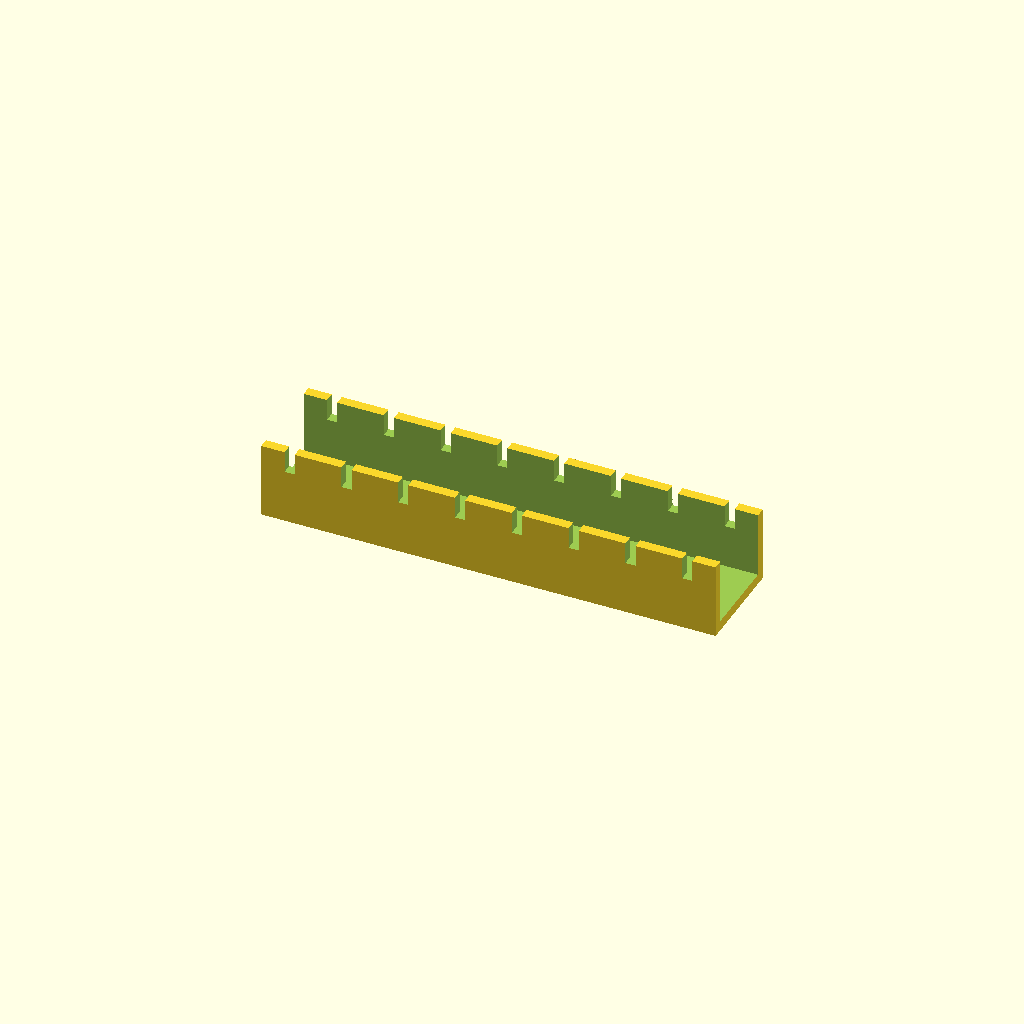
Cell 1: rendered with the file's own defaults.
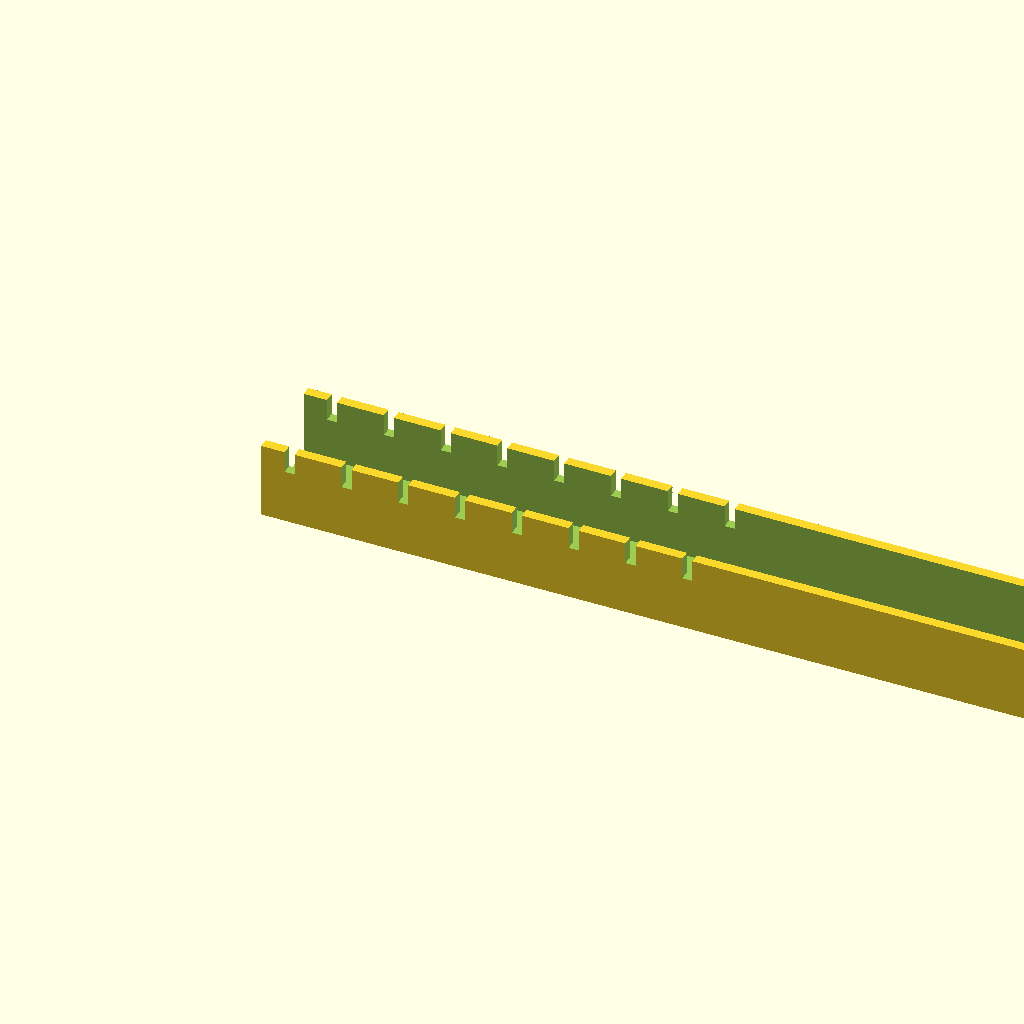
Cell 2 — channel_l set to 360, the other parameters unchanged.
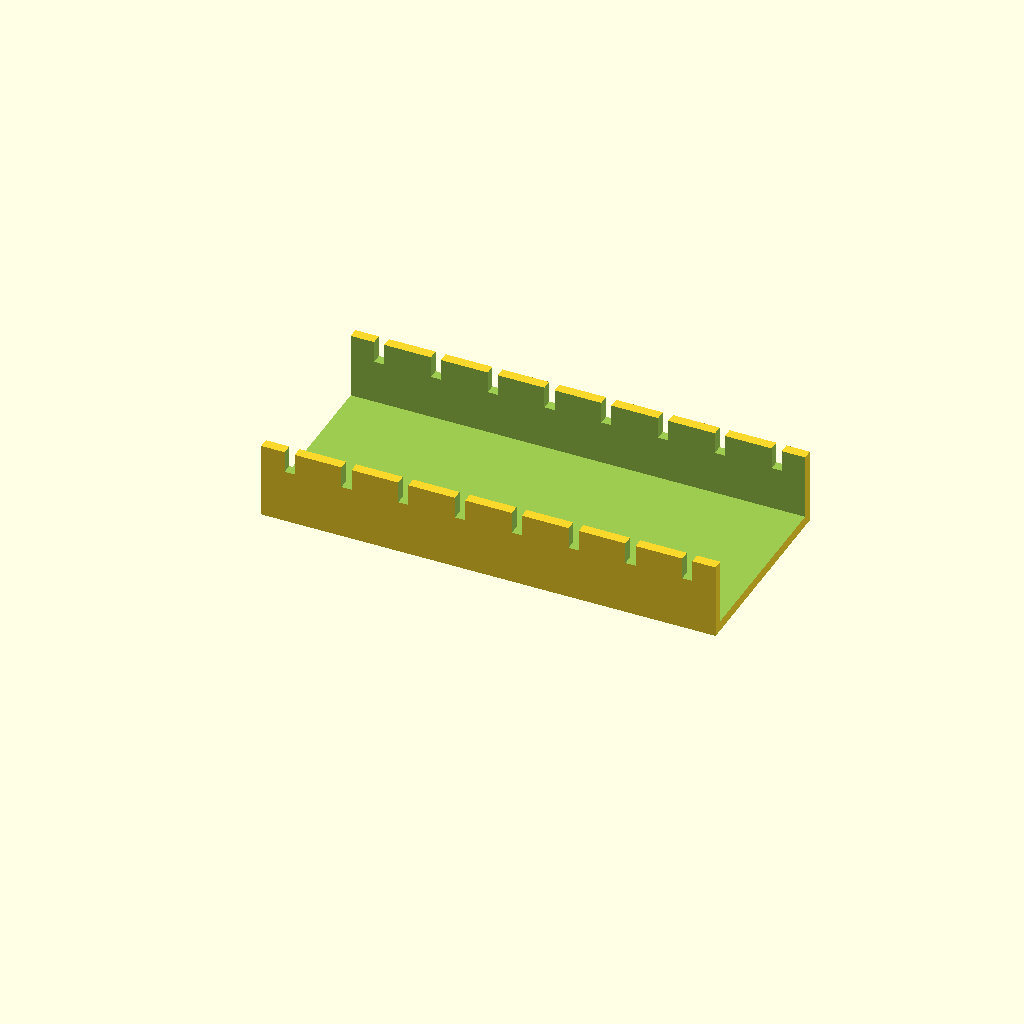
Cell 3: channel_w = 80 (everything else at default).
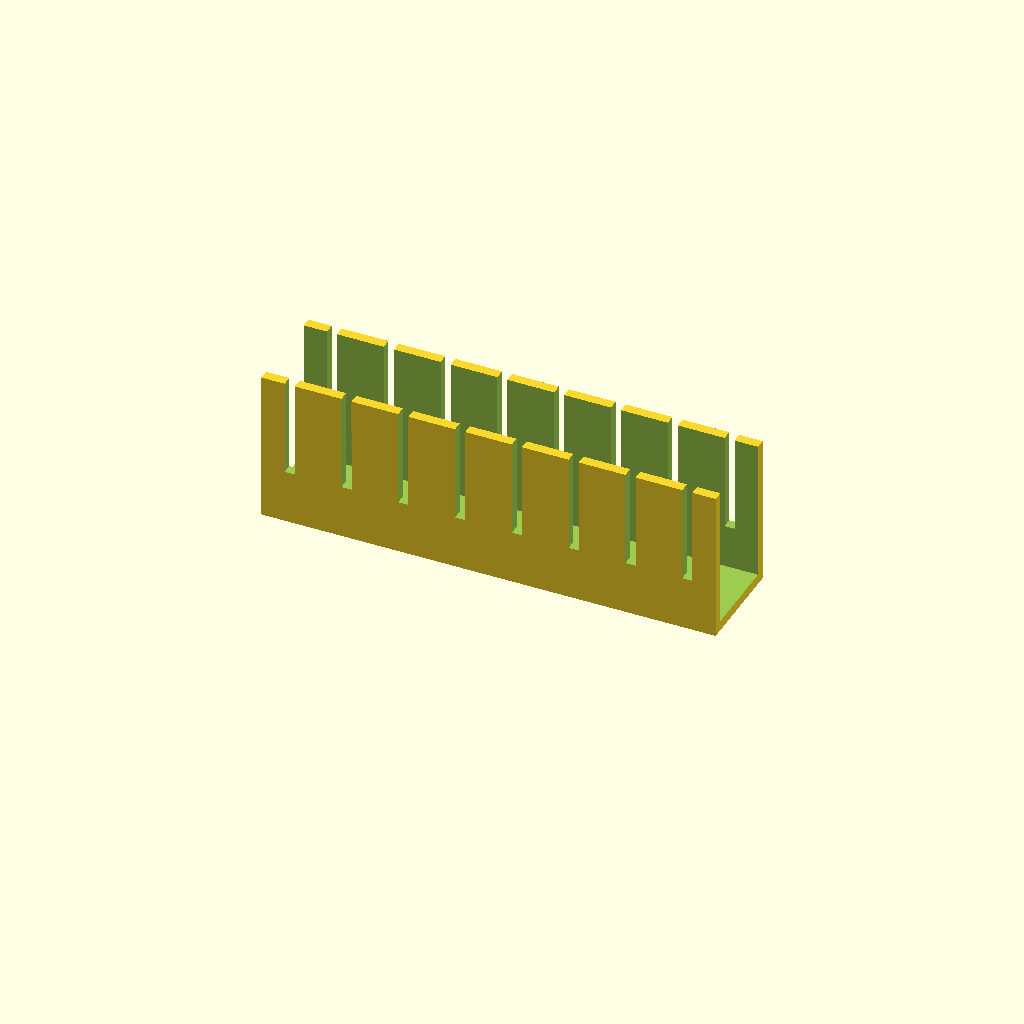
Cell 4: channel_h = 60 (everything else at default).
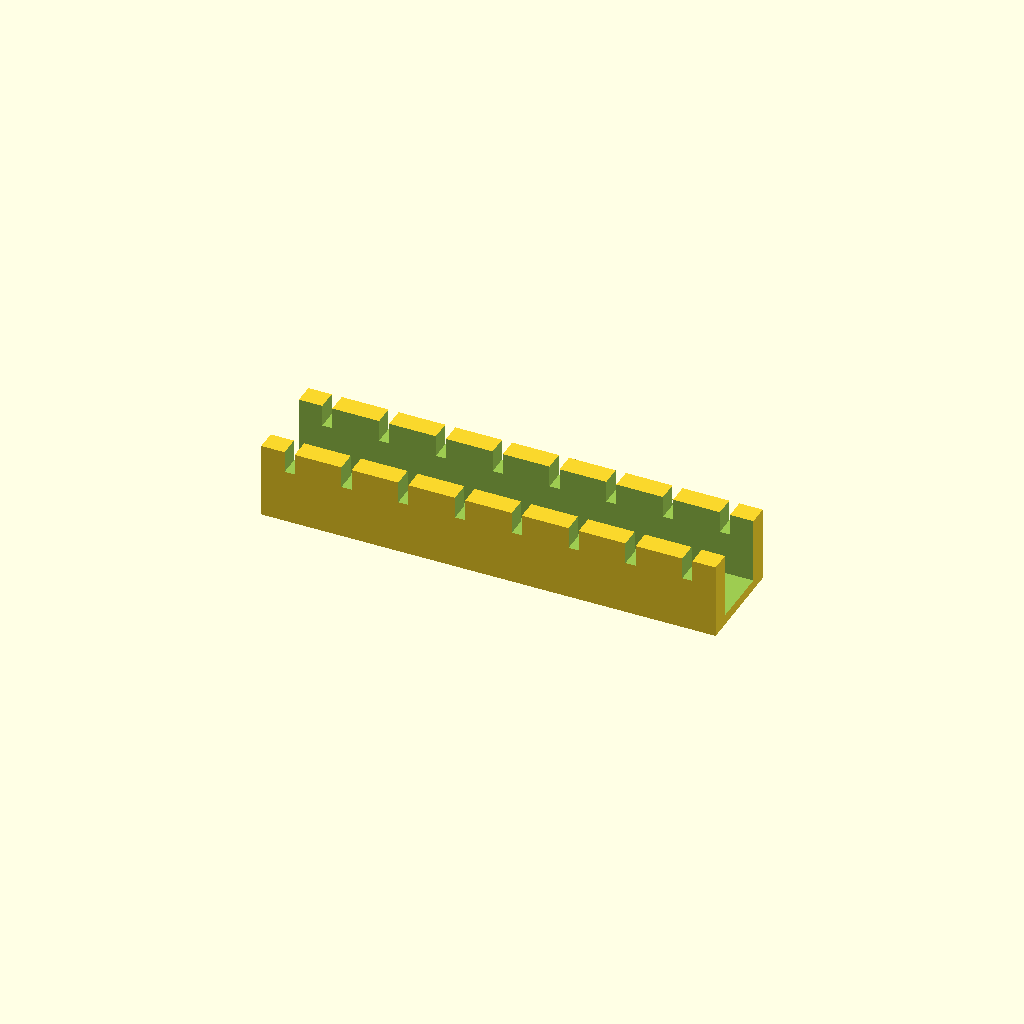
Cell 5: channel_t = 8 (everything else at default).
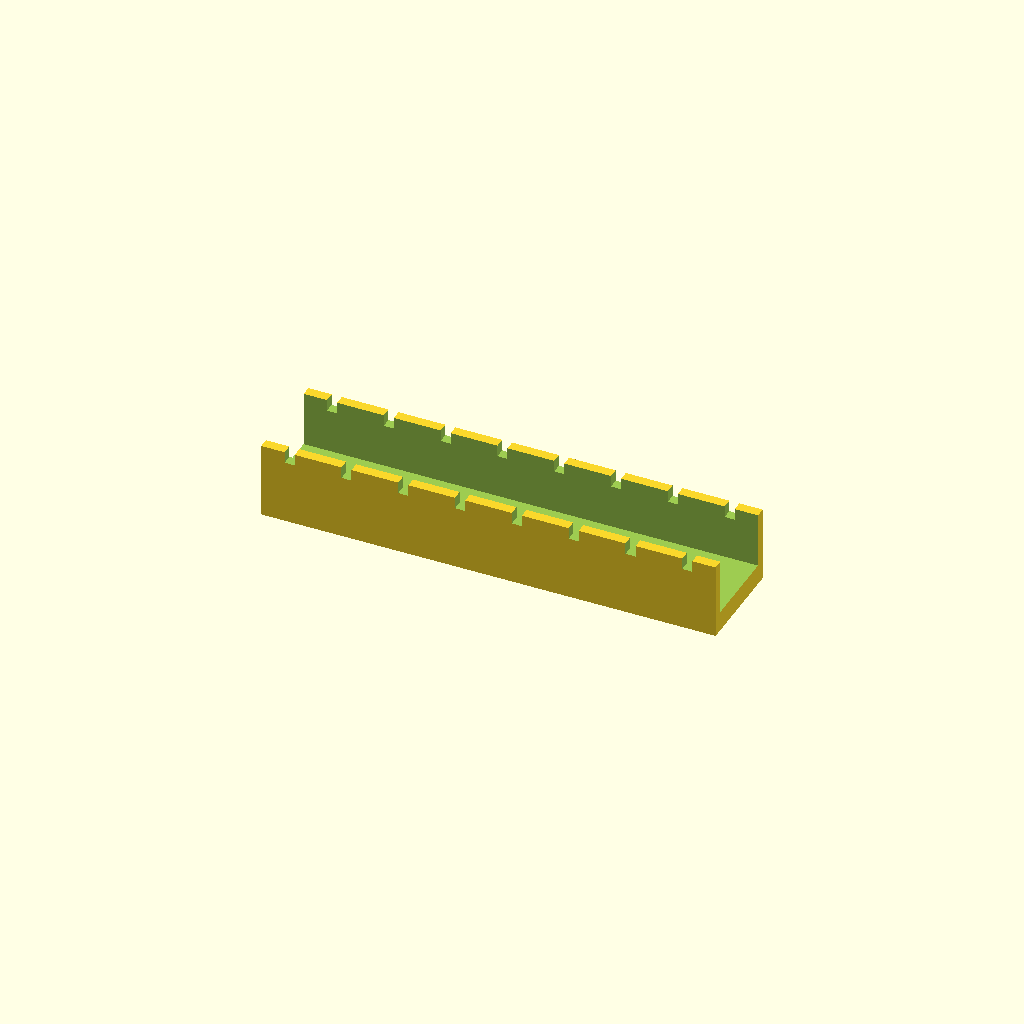
Cell 6: floor_t = 8 (everything else at default).
All cells are drawn from one camera (rotation 55°, 0°, 25°, orthographic, colour scheme Cornfield), so only the parameter changes between them.
Source of the model, optional_data/data/gen2/ducts/part_0060.scad:
$fn = 32;

// ----------------------------------------------------------------------
// Cable duct: 180 x 40 x 30 mm, 8 fingers
// ----------------------------------------------------------------------

// --- parameters (mm) ---
channel_l = 180;          // duct length, X
channel_w = 40;           // duct width, Y
channel_h = 30;           // duct height, Z
channel_t = 4;            // side wall thickness
floor_t = 4;              // floor thickness
slot_w = 4;               // finger slot width
slot_h = 17.4;            // finger slot height
fingers = 8;              // number of finger slots per side
pitch = 22.5;             // finger pitch

module shell() {
  difference() {
    cube([channel_l, channel_w, channel_h]);
    /* open top channel */
    translate([-channel_t - 1, channel_t, floor_t])
      cube([channel_l + 2 * channel_t + 2, channel_w - 2 * channel_t, channel_h + 1]);
  }
}

difference() {
  union() {
    shell();
  }
  /* finger slots cut through both side walls */
  for (i = [0 : fingers - 1]) translate([pitch / 2 + i * pitch - slot_w / 2, -1, floor_t + slot_h]) cube([slot_w, channel_w + 2, channel_h]);
}
Customizer parameters (derived from the source; name, type, default, range or options):
channel_l: number, default 180
channel_w: number, default 40
channel_h: number, default 30
channel_t: number, default 4
floor_t: number, default 4
slot_w: number, default 4
slot_h: number, default 17.4
fingers: number, default 8
pitch: number, default 22.5
